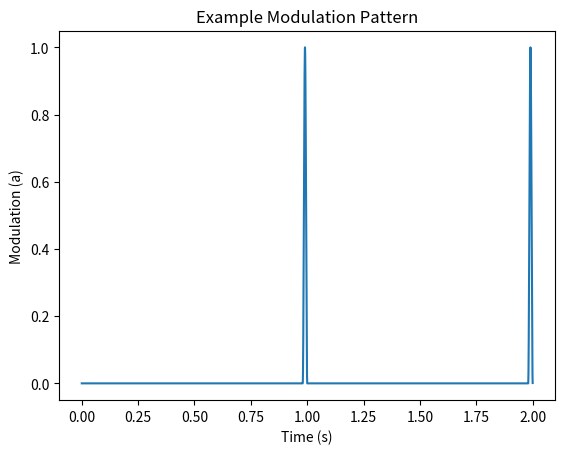

Here is the Python script that generated this plot:
import numpy as np
import tempfile
import os

protocol_name = "DR-pulse-5min"
stimulator_ip = "tims@10.42.0.131"
stimulator_protocols_dir = "/home/tims/data/protocols"


sample_rate = 5000 #
duration = 60.0*5     # in seconds                
freq_Repetition = 1.0                   # frequency of repetition (Hz) — 1 s period
freq_TIMS_stim = 50.0                      # frequency of TIMS stimulation (ex: 50Hz)

n = int(sample_rate * duration)

# build protocol array: columns = a1,a2,b1,b2,mod_a,mod_b
# A1 is the amplitude for channel A, B1 is the amplitude for channel B, 
# mod_a and mod_b are the changes in amplitude over time (ex: 10hz )
# find the parameters in protocol.rs 
protocol_array = np.zeros((n, 6), dtype=np.float64) # columns: 
protocol_array[:, 0] = 1                # example: A1 = 0.5 mA
protocol_array[:, 1] = 1                # other amps = 0

# CREATE single 50 Hz cycle every 4 s
duration_run = np.arange(n) / sample_rate #
mask = (duration_run % freq_Repetition) >= (freq_Repetition - 1.0 / freq_TIMS_stim) # last 1/50 s of each 1 s period
protocol_array[:, 4] = np.where(mask, 0.5*(np.sin(2*np.pi*freq_TIMS_stim*(duration_run%freq_Repetition)-np.pi/2)+1), 0.0)
protocol_array[:, 5] = protocol_array[:, 4]     # same modulation for channel B

#print(protocol_array.shape)  # should be (n, 6)
#print(protocol_array[:10])   # print first 10 rows to verify
import matplotlib.pyplot as plt
plt.plot(duration_run[:10000], protocol_array[:10000, 4])  # plot first 2 seconds
plt.xlabel('Time (s)')
plt.ylabel('Modulation (a)')
plt.title('Example Modulation Pattern')
plt.show()

#np.save("dose_response.npy", protocol_array)
with tempfile.NamedTemporaryFile() as tmp:
    print(tmp.name)
    np.save(tmp, protocol_array)
    os.system(f"scp {tmp.name} {stimulator_ip}:{stimulator_protocols_dir}/{protocol_name}.npy")
